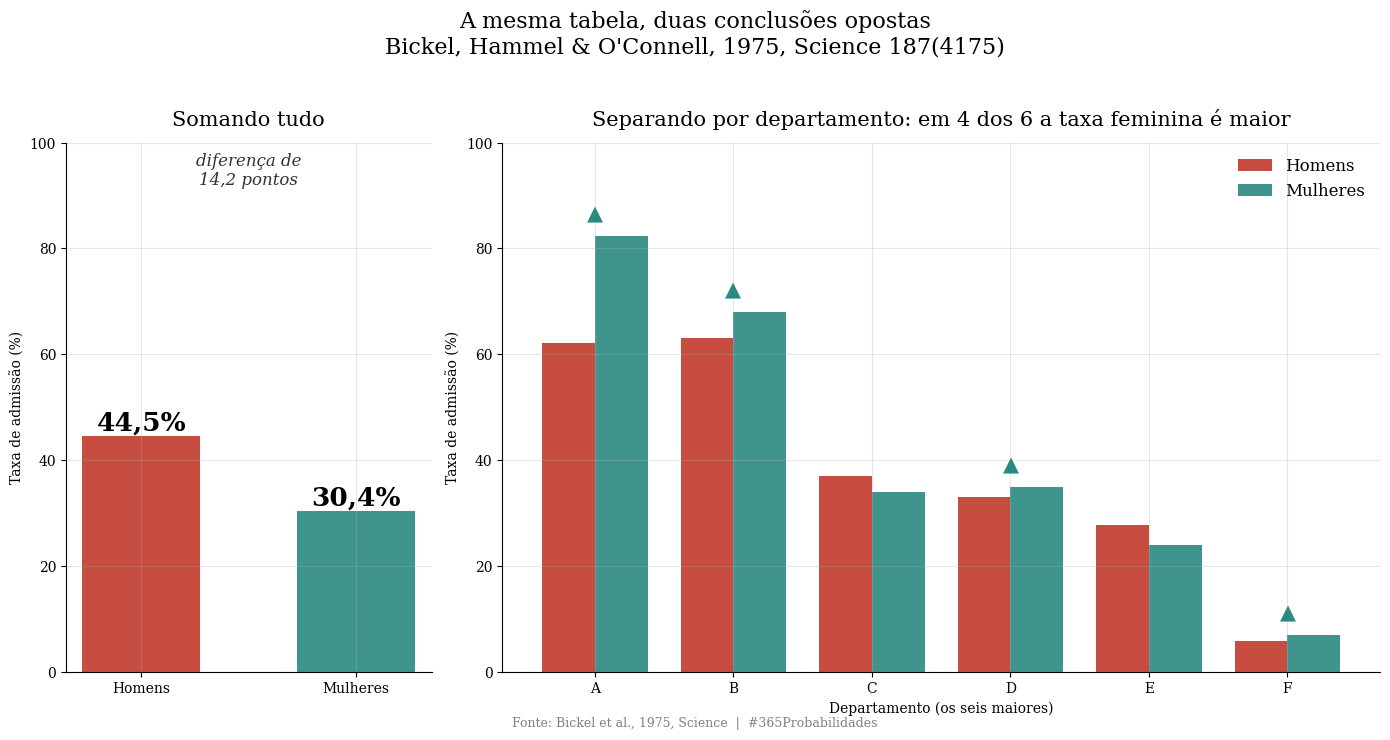
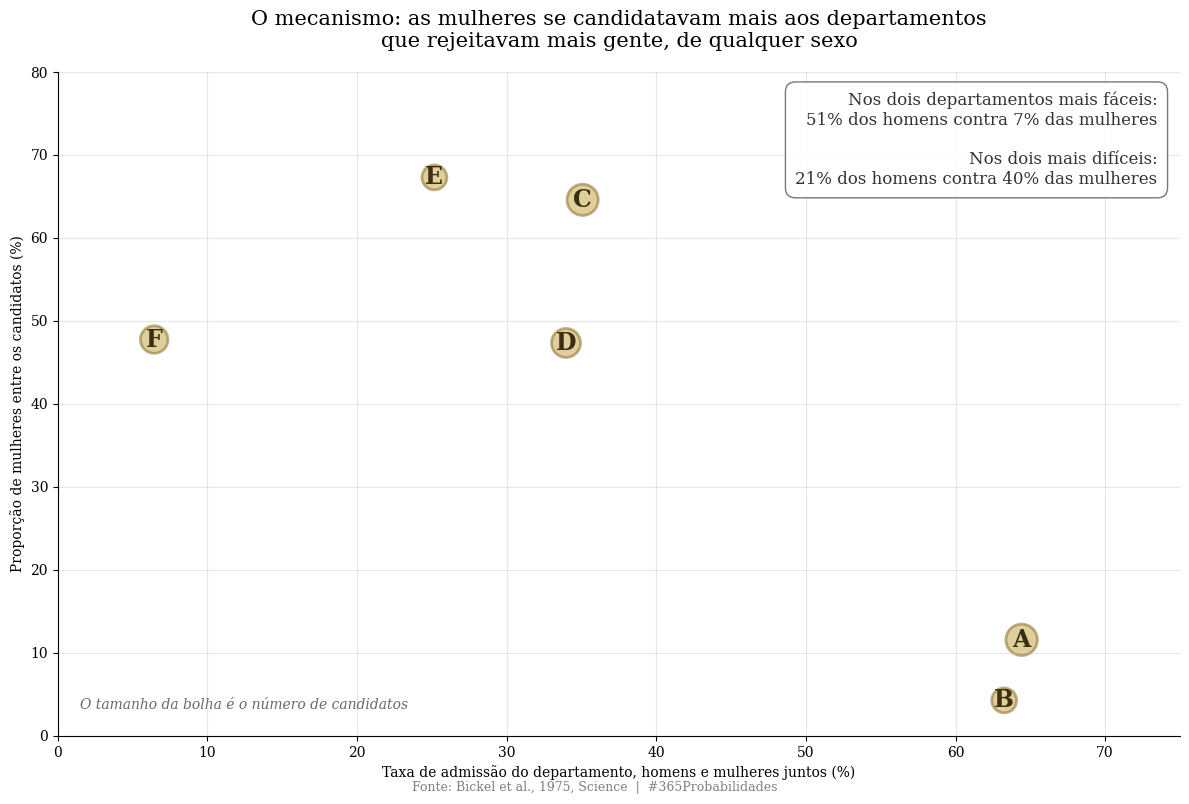
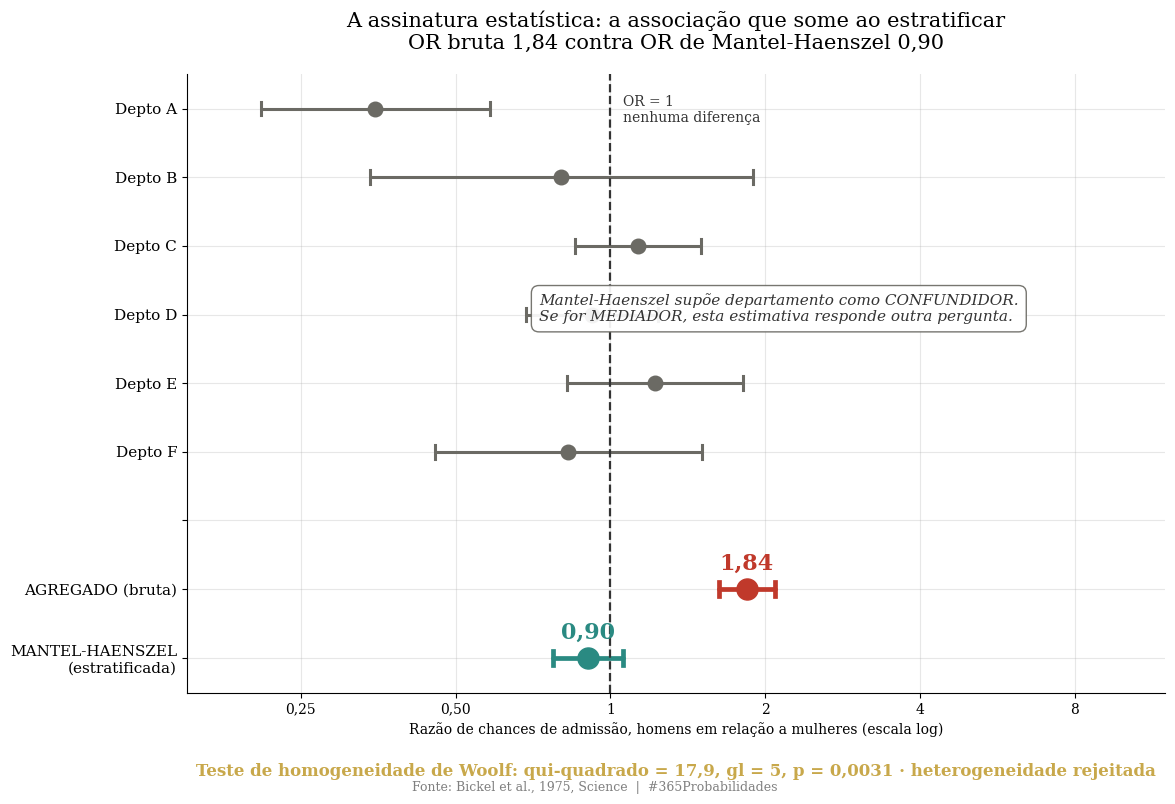

The matplotlib source for these figures, in order:
import numpy as np
import matplotlib.pyplot as plt
from scipy import stats

plt.rcParams['font.family'] = 'serif'
plt.rcParams['axes.spines.top'] = False
plt.rcParams['axes.spines.right'] = False
plt.rcParams['axes.grid'] = True
plt.rcParams['grid.alpha'] = 0.3
plt.rcParams['figure.facecolor'] = 'white'
plt.rcParams['axes.facecolor'] = 'white'

print("Bibliotecas carregadas")

# --- DADOS DA LITERATURA ---
# Bickel, Hammel & O'Connell, 1975, Science 187(4175), 398-404
# Contagens administrativas completas. Nada aqui e estimado.

# Universo completo: 101 departamentos
n_total_1973   = 12_763
n_homens_tot   = 8_442
n_mulheres_tot = 4_321
p_homens_tot   = 0.442
p_mulheres_tot = 0.346

# Seis maiores departamentos, contagens celula a celula
# [admitidos_h, rejeitados_h, admitidas_m, rejeitadas_m]
DEPTOS = {
    'A': [512, 313,  89,  19],
    'B': [353, 207,  17,   8],
    'C': [120, 205, 202, 391],
    'D': [138, 279, 131, 244],
    'E': [ 53, 138,  94, 299],
    'F': [ 22, 351,  24, 317],
}

nomes = list(DEPTOS.keys())
adm_h = np.array([DEPTOS[d][0] for d in nomes], dtype=float)
rej_h = np.array([DEPTOS[d][1] for d in nomes], dtype=float)
adm_m = np.array([DEPTOS[d][2] for d in nomes], dtype=float)
rej_m = np.array([DEPTOS[d][3] for d in nomes], dtype=float)

cand_h = adm_h + rej_h
cand_m = adm_m + rej_m
taxa_h = adm_h / cand_h
taxa_m = adm_m / cand_m

# Agregado dos seis
A_h, R_h = adm_h.sum(), rej_h.sum()
A_m, R_m = adm_m.sum(), rej_m.sum()
tot_h, tot_m = A_h + R_h, A_m + R_m

# Simpson, 1951, JRSS-B 13(2), Tabelas 2 e 4 - proporcoes de 52
# Mesmas contagens, dois conjuntos de rotulos.
# Baralho:   [figura_vermelha, comum_vermelha, figura_preta, comum_preta]
CARTAS = {'sujas': [4, 8, 3, 5], 'limpas': [2, 12, 3, 15]}
# Tratamento: [vivo_sem_trat, vivo_tratado, morto_sem_trat, morto_tratado]
CLINICO = {'homens': [4, 8, 3, 5], 'mulheres': [2, 12, 3, 15]}

aplica_fator_080 = False

print("=" * 72)
print("  DADOS - ADMISSOES NA POS-GRADUACAO DE BERKELEY, OUTONO DE 1973")
print("=" * 72)
print(f"\n  Universo completo (101 departamentos): N={n_total_1973:,}".replace(",", "."))
print(f"  -> Homens:   {n_homens_tot:,}".replace(",", ".") + f"  taxa {p_homens_tot*100:.1f}%")
print(f"  -> Mulheres: {n_mulheres_tot:,}".replace(",", ".") + f"  taxa {p_mulheres_tot*100:.1f}%")
print(f"\n  Seis maiores departamentos: N={int(tot_h+tot_m):,}".replace(",", "."))
print(f"  -> Homens:   {int(tot_h):,}".replace(",", ".") +
      f"  admitidos {int(A_h)}  taxa {A_h/tot_h*100:.1f}%")
print(f"  -> Mulheres: {int(tot_m):,}".replace(",", ".") +
      f"  admitidas {int(A_m)}  taxa {A_m/tot_m*100:.1f}%")
print(f"\n  Departamento a departamento:")
print(f"  {'':>4}  {'cand H':>7} {'taxa H':>8}  {'cand M':>7} {'taxa M':>8}   quem tem taxa maior")
for i, d in enumerate(nomes):
    maior = "MULHERES" if taxa_m[i] > taxa_h[i] else "homens"
    print(f"  {d:>4}  {int(cand_h[i]):>7} {taxa_h[i]*100:>7.1f}%  "
          f"{int(cand_m[i]):>7} {taxa_m[i]*100:>7.1f}%   {maior}")

n_favor_m = int((taxa_m > taxa_h).sum())
print(f"\n  -> Em {n_favor_m} dos {len(nomes)} departamentos a taxa feminina e MAIOR.")
print(f"  -> No agregado, a taxa masculina e "
      f"{(A_h/tot_h - A_m/tot_m)*100:.1f} pontos maior.")
print(f"\n  Fator x0.80 aplicado: {aplica_fator_080}")
print("=" * 72)

# --- O MODELO ---
# Assinatura estatistica: razao de chances bruta contra razao de chances
# comum de Mantel-Haenszel, estratificada por departamento.

Z = stats.norm.ppf(0.975)


def odds_ratio_ic(a, b, c, d):
    "a=admitidos H, b=rejeitados H, c=admitidas M, d=rejeitadas M"
    orr = (a * d) / (b * c)
    ep_log = np.sqrt(1 / a + 1 / b + 1 / c + 1 / d)
    return orr, (np.exp(np.log(orr) - Z * ep_log), np.exp(np.log(orr) + Z * ep_log)), ep_log


# 1) Bruta, no agregado dos seis departamentos
or_bruta, ic_bruta, ep_bruta = odds_ratio_ic(A_h, R_h, A_m, R_m)

# Qui-quadrado da tabela agregada 2x2
tabela_agregada = np.array([[A_h, R_h], [A_m, R_m]])
qui2, p_qui2, gl, _ = stats.chi2_contingency(tabela_agregada, correction=False)

# 2) Por departamento
ors, ics, eps = [], [], []
for i in range(len(nomes)):
    o, ic, ep = odds_ratio_ic(adm_h[i], rej_h[i], adm_m[i], rej_m[i])
    ors.append(o); ics.append(ic); eps.append(ep)
ors = np.array(ors); eps = np.array(eps)

# 3) Mantel-Haenszel: razao de chances comum, estratificada por departamento
n_i = adm_h + rej_h + adm_m + rej_m
R_i = adm_h * rej_m / n_i
S_i = rej_h * adm_m / n_i
or_mh = R_i.sum() / S_i.sum()

# Erro padrao de Robins, Breslow e Greenland
P_i = (adm_h + rej_m) / n_i
Q_i = (rej_h + adm_m) / n_i
var_log_mh = (np.sum(P_i * R_i) / (2 * R_i.sum() ** 2)
              + np.sum(P_i * S_i + Q_i * R_i) / (2 * R_i.sum() * S_i.sum())
              + np.sum(Q_i * S_i) / (2 * S_i.sum() ** 2))
ep_log_mh = np.sqrt(var_log_mh)
ic_mh = (np.exp(np.log(or_mh) - Z * ep_log_mh), np.exp(np.log(or_mh) + Z * ep_log_mh))

# 4) Teste de homogeneidade de Woolf entre os departamentos
pesos = 1 / eps ** 2
log_or_medio = np.sum(pesos * np.log(ors)) / pesos.sum()
qui2_woolf = np.sum(pesos * (np.log(ors) - log_or_medio) ** 2)
gl_woolf = len(nomes) - 1
p_woolf = stats.chi2.sf(qui2_woolf, gl_woolf)

# 5) O mecanismo: onde cada grupo se candidatou
taxa_geral_dep = (adm_h + adm_m) / n_i
ordem = np.argsort(-taxa_geral_dep)          # do mais facil para o mais dificil
faceis = ordem[:2]
dificeis = ordem[-2:]
p_h_faceis = cand_h[faceis].sum() / tot_h
p_m_faceis = cand_m[faceis].sum() / tot_m
p_h_dificeis = cand_h[dificeis].sum() / tot_h
p_m_dificeis = cand_m[dificeis].sum() / tot_m

# 6) O exemplo original de Simpson, 1951, calculado
def razao(v):
    "v = [a, b, c, d] -> (a*d)/(b*c)"
    return (v[0] * v[3]) / (v[1] * v[2])


or_sujas  = razao(CARTAS['sujas'])
or_limpas = razao(CARTAS['limpas'])
somadas   = [CARTAS['sujas'][i] + CARTAS['limpas'][i] for i in range(4)]
or_somado = razao(somadas)

# Mesmas contagens, rotulos clinicos: razao morto/vivo antes e depois do tratamento
def fator_tratamento(v):
    "v = [vivo_sem, vivo_com, morto_sem, morto_com]"
    return (v[3] / v[1]) / (v[2] / v[0])


f_homens   = fator_tratamento(CLINICO['homens'])
f_mulheres = fator_tratamento(CLINICO['mulheres'])
clin_somado = [CLINICO['homens'][i] + CLINICO['mulheres'][i] for i in range(4)]
f_somado   = fator_tratamento(clin_somado)

print("=" * 72)
print("  MODELO - A MESMA TABELA, DUAS RESPOSTAS")
print("=" * 72)
print(f"\n  1) Olhando o agregado dos seis departamentos:")
print(f"  -> Razao de chances (homens vs mulheres): {or_bruta:.2f}"
      f"  IC 95% [{ic_bruta[0]:.2f} · {ic_bruta[1]:.2f}]")
print(f"  -> Qui-quadrado = {qui2:.1f} (gl={gl}), p = {p_qui2:.2e}")
print(f"  -> Leitura: homens tem quase o dobro da chance de entrar.")
print(f"\n  2) Olhando departamento por departamento:")
for i, d in enumerate(nomes):
    direcao = "favorece mulheres" if ors[i] < 1 else "favorece homens  "
    print(f"  -> {d}: OR = {ors[i]:.2f}  IC 95% [{ics[i][0]:.2f} · {ics[i][1]:.2f}]"
          f"  {direcao}")
print(f"\n  3) Razao de chances comum de Mantel-Haenszel:")
print(f"  -> OR_MH = {or_mh:.2f}  IC 95% [{ic_mh[0]:.2f} · {ic_mh[1]:.2f}]")
cruza = "SIM" if ic_mh[0] < 1 < ic_mh[1] else "NAO"
print(f"  -> O intervalo cruza 1? {cruza}")
print(f"\n  4) Homogeneidade entre departamentos (teste de Woolf):")
print(f"  -> Qui-quadrado = {qui2_woolf:.1f} (gl={gl_woolf}), p = {p_woolf:.4f}")
print(f"\n  5) O mecanismo, em uma linha:")
print(f"  -> Nos dois departamentos mais faceis: {p_h_faceis*100:.1f}% dos homens"
      f" contra {p_m_faceis*100:.1f}% das mulheres se candidataram")
print(f"  -> Nos dois mais dificeis: {p_h_dificeis*100:.1f}% dos homens"
      f" contra {p_m_dificeis*100:.1f}% das mulheres")
print(f"\n  6) O EXEMPLO ORIGINAL DE SIMPSON, 1951 (mesmas contagens):")
print(f"  Baralho    -> sujas {or_sujas:.3f} · limpas {or_limpas:.3f}"
      f" · SOMADO {or_somado:.3f}")
print(f"  Tratamento -> homens {f_homens:.3f} · mulheres {f_mulheres:.3f}"
      f" · SOMADO {f_somado:.3f}")
print(f"  Nos dois casos a associacao existe nos estratos e some ao somar.")
print(f"  Simpson aceita o SOMADO no baralho e o SEPARADO no tratamento.")
print(f"\n  AVISO SOBRE A ESTRATIFICACAO:")
print(f"  Mantel-Haenszel supoe que departamento e CONFUNDIDOR.")
print(f"  Se departamento for MEDIADOR (sexo -> departamento -> admissao),")
print(f"  estratificar bloqueia o caminho e responde outra pergunta.")
print(f"  Os dados nao dizem qual dos dois e. A escolha e de quem analisa.")

print(f"\n  A associacao agregada nao mede o que acontece na porta.")
print(f"  Mede em qual porta cada grupo foi bater.")
print("=" * 72)

# --- VISUALIZACAO ---

DOURADO = '#c8a84b'
VERMELHO = '#c0392b'
VERDE = '#2a8a82'
CINZA = '#6b6a64'

# GRAFICO 1 - O paradoxo em duas leituras
fig1, (ax1a, ax1b) = plt.subplots(1, 2, figsize=(14, 7),
                                  gridspec_kw={'width_ratios': [1, 2.4]})

ax1a.bar(['Homens', 'Mulheres'], [A_h / tot_h * 100, A_m / tot_m * 100],
         color=[VERMELHO, VERDE], alpha=0.9, width=0.55)
for x, v in zip([0, 1], [A_h / tot_h * 100, A_m / tot_m * 100]):
    ax1a.text(x, v + 1.2, f'{v:.1f}%'.replace('.', ','), ha='center',
              fontsize=19, fontweight='bold')
ax1a.set_ylim(0, 100)
ax1a.set_ylabel('Taxa de admissão (%)')
ax1a.set_title('Somando tudo', fontsize=15, pad=12)
ax1a.text(0.5, 92, f'diferença de\n{(A_h/tot_h - A_m/tot_m)*100:.1f} pontos'
          .replace('.', ','), ha='center', fontsize=12, color='#333', style='italic')

x = np.arange(len(nomes))
larg = 0.38
ax1b.bar(x - larg / 2, taxa_h * 100, larg, color=VERMELHO, alpha=0.9, label='Homens')
ax1b.bar(x + larg / 2, taxa_m * 100, larg, color=VERDE, alpha=0.9, label='Mulheres')
for i in range(len(nomes)):
    if taxa_m[i] > taxa_h[i]:
        ax1b.text(i, max(taxa_h[i], taxa_m[i]) * 100 + 3, '▲', ha='center',
                  fontsize=15, color=VERDE)
ax1b.set_xticks(x)
ax1b.set_xticklabels(nomes)
ax1b.set_xlabel('Departamento (os seis maiores)')
ax1b.set_ylim(0, 100)
ax1b.set_ylabel('Taxa de admissão (%)')
ax1b.set_title(f'Separando por departamento: em {n_favor_m} dos {len(nomes)} a taxa '
               f'feminina é maior', fontsize=15, pad=12)
ax1b.legend(frameon=False, fontsize=12)

fig1.suptitle('A mesma tabela, duas conclusões opostas\n'
              'Bickel, Hammel & O\'Connell, 1975, Science 187(4175)',
              fontsize=16, y=1.03)
plt.figtext(0.5, 0.005,
            'Fonte: Bickel et al., 1975, Science  |  #365Probabilidades',
            ha='center', fontsize=9, color='gray')
plt.tight_layout()
plt.savefig('dia-066-grafico-01-paradoxo.png', dpi=150, bbox_inches='tight')
plt.close()
print("Grafico 1 salvo")

# GRAFICO 2 - O mecanismo: onde cada grupo bateu na porta
fig2, ax2 = plt.subplots(figsize=(12, 8))

prop_mulheres = cand_m / (cand_h + cand_m) * 100
ax2.scatter(taxa_geral_dep * 100, prop_mulheres,
            s=n_i * 0.55, color=DOURADO, alpha=0.55, edgecolor='#8a6f2a', linewidth=2)
for i, d in enumerate(nomes):
    ax2.text(taxa_geral_dep[i] * 100, prop_mulheres[i], d, ha='center', va='center',
             fontsize=17, fontweight='bold', color='#3a2f10')

ax2.set_xlabel('Taxa de admissão do departamento, homens e mulheres juntos (%)')
ax2.set_ylabel('Proporção de mulheres entre os candidatos (%)')
ax2.set_title('O mecanismo: as mulheres se candidatavam mais aos departamentos\n'
              'que rejeitavam mais gente, de qualquer sexo',
              fontsize=15, pad=18)
ax2.set_xlim(0, 75)
ax2.set_ylim(0, 80)
ax2.text(0.98, 0.97,
         f'Nos dois departamentos mais fáceis:\n'
         f'{p_h_faceis*100:.0f}% dos homens contra {p_m_faceis*100:.0f}% das mulheres\n\n'
         f'Nos dois mais difíceis:\n'
         f'{p_h_dificeis*100:.0f}% dos homens contra {p_m_dificeis*100:.0f}% das mulheres',
         transform=ax2.transAxes, ha='right', va='top', fontsize=12, color='#333',
         bbox=dict(boxstyle='round,pad=0.6', facecolor='white', edgecolor=CINZA, alpha=0.9))
ax2.text(0.02, 0.04, 'O tamanho da bolha é o número de candidatos',
         transform=ax2.transAxes, fontsize=10, color=CINZA, style='italic')

plt.figtext(0.5, 0.005,
            'Fonte: Bickel et al., 1975, Science  |  #365Probabilidades',
            ha='center', fontsize=9, color='gray')
plt.tight_layout()
plt.savefig('dia-066-grafico-02-mecanismo.png', dpi=150, bbox_inches='tight')
plt.close()
print("Grafico 2 salvo")

# GRAFICO 3 - Assinatura estatistica: as razoes de chances
fig3, ax3 = plt.subplots(figsize=(12, 8))

rotulos = [f'Depto {d}' for d in nomes] + ['', 'AGREGADO (bruta)',
                                           'MANTEL-HAENSZEL\n(estratificada)']
valores = list(ors) + [np.nan, or_bruta, or_mh]
intervalos = list(ics) + [None, ic_bruta, ic_mh]
cores3 = [CINZA] * len(nomes) + [None, VERMELHO, VERDE]
y = np.arange(len(valores))[::-1]

for yi, val, ic, cor in zip(y, valores, intervalos, cores3):
    if ic is None:
        continue
    lw = 3.4 if cor != CINZA else 2.2
    ms = 230 if cor != CINZA else 110
    ax3.plot([ic[0], ic[1]], [yi, yi], color=cor, linewidth=lw, solid_capstyle='round')
    for lim in ic:
        ax3.plot([lim, lim], [yi - 0.10, yi + 0.10], color=cor, linewidth=lw)
    ax3.scatter([val], [yi], s=ms, color=cor, zorder=3)
    if cor != CINZA:
        ax3.text(val, yi + 0.28, f'{val:.2f}'.replace('.', ','), ha='center',
                 fontsize=16, fontweight='bold', color=cor)

ax3.axvline(x=1.0, color='#333', linestyle='--', linewidth=1.6)
ax3.set_yticks(y)
ax3.set_yticklabels(rotulos, fontsize=11)
ax3.set_xscale('log')
ax3.set_xlim(0.15, 12)
ax3.set_xticks([0.25, 0.5, 1, 2, 4, 8])
ax3.get_xaxis().set_major_formatter(plt.FuncFormatter(
    lambda v, _: (f'{v:.2f}' if v < 1 else f'{v:.0f}').replace('.', ',')))
ax3.get_xaxis().set_minor_formatter(plt.NullFormatter())
ax3.tick_params(axis='x', which='minor', length=0)
ax3.set_xlabel('Razão de chances de admissão, homens em relação a mulheres (escala log)')
ax3.set_title('A assinatura estatística: a associação que some ao estratificar\n'
              f'OR bruta {or_bruta:.2f} contra OR de Mantel-Haenszel {or_mh:.2f}'
              .replace('.', ','),
              fontsize=15, pad=18)
ax3.text(1.06, y.max() - 0.2, 'OR = 1\nnenhuma diferença', fontsize=10, color='#333')
ax3.text(0.36, 0.60,
         'Mantel-Haenszel supõe departamento como CONFUNDIDOR.\n'
         'Se for MEDIADOR, esta estimativa responde outra pergunta.',
         transform=ax3.transAxes, fontsize=11, color='#333', style='italic',
         bbox=dict(boxstyle='round,pad=0.5', facecolor='white', edgecolor=CINZA,
                   alpha=0.92))
ax3.text(0.5, -0.135,
         f'Teste de homogeneidade de Woolf: qui-quadrado = {qui2_woolf:.1f}, '
         f'gl = {gl_woolf}, p = {p_woolf:.4f} · heterogeneidade rejeitada'
         .replace('.', ','),
         transform=ax3.transAxes, ha='center', fontsize=12, color=DOURADO,
         fontweight='bold')

plt.figtext(0.5, 0.005,
            'Fonte: Bickel et al., 1975, Science  |  #365Probabilidades',
            ha='center', fontsize=9, color='gray')
plt.tight_layout()
plt.savefig('dia-066-grafico-03-assinatura.png', dpi=150, bbox_inches='tight')
plt.close()
print("Grafico 3 salvo")
